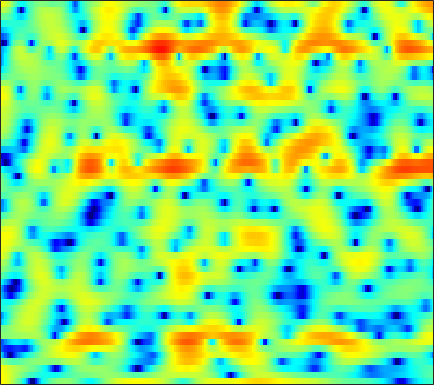

Source data for this figure (header and first rows):
5.6377, 5.2358, 4.613, 3.9034, 3.3036, 2.402, 1.359, 0.47579, -0.85924, -2.4638, -4.3908, -6.1794, -9.2772, -14.047, -20.61, -25.309, -14.655, -11.019, -7.8889, -5.725, -4.1215, -3.1415, -2.1116, -1.2843
5.369, 5.017, 4.498, 3.929, 3.471, 2.82, 2.133, 1.597, 0.8634, 0.1182, -0.6168, -1.147, -1.817, -2.416, -2.818, -3.272, -3.64, -3.868, -4.124, -4.345, -4.541, -4.669, -4.8, -4.859
4.992, 4.622, 4.122, 3.625, 3.26, 2.793, 2.349, 2.036, 1.629, 1.242, 0.8681, 0.591, 0.2166, -0.1827, -0.5065, -0.9873, -1.551, -2.036, -2.812, -3.787, -5.035, -6.209, -8.241, -11.07
1.377, 0.6142, -0.3382, -1.143, -1.589, -1.958, -2.043, -1.976, -1.74, -1.41, -1.044, -0.7694, -0.4245, -0.1186, 0.07199, 0.2801, 0.4281, 0.4969, 0.5435, 0.5169, 0.4395, 0.3542, 0.237, 0.1451
-6.801, -9.047, -12.85, -18.18, -22.11, -19.09, -14.64, -12.35, -10.12, -8.44, -7.099, -6.197, -5.07, -4, -3.239, -2.268, -1.369, -0.7371, 0.03638, 0.739, 1.368, 1.789, 2.296, 2.746
-11.63, -13.03, -14.38, -15.04, -15.09, -14.71, -14.04, -13.62, -13.49, -13.86, -14.58, -14.95, -14.06, -11.5, -9.339, -6.637, -4.431, -3.054, -1.539, -0.3011, 0.7261, 1.371, 2.136, 2.799
-12.62, -11.99, -9.936, -8.225, -7.287, -6.455, -6.011, -5.929, -6.111, -6.576, -7.222, -7.599, -7.445, -6.22, -4.935, -3.205, -1.645, -0.6956, 0.2599, 0.9073, 1.288, 1.443, 1.563, 1.661
0.4579, 0.2492, 0.1824, 0.2638, 0.3912, 0.6006, 0.808, 0.9394, 1.102, 1.231, 1.331, 1.402, 1.508, 1.661, 1.772, 1.841, 1.778, 1.621, 1.182, 0.4395, -0.7363, -1.983, -4.328, -7.872
-0.4304, -0.3932, -0.1785, 0.1857, 0.511, 0.9658, 1.421, 1.735, 2.104, 2.39, 2.592, 2.694, 2.74, 2.673, 2.548, 2.272, 1.825, 1.358, 0.5448, -0.5092, -1.826, -2.998, -4.731, -6.537
-7.939, -6.642, -4.651, -2.847, -1.67, -0.3551, 0.727, 1.398, 2.134, 2.694, 3.104, 3.324, 3.479, 3.468, 3.356, 3.084, 2.644, 2.21, 1.476, 0.5625, -0.5074, -1.423, -2.774, -4.274
-10.52, -8.704, -6.231, -4.119, -2.805, -1.325, -0.1166, 0.6418, 1.498, 2.191, 2.73, 3.036, 3.315, 3.441, 3.427, 3.268, 2.942, 2.593, 1.964, 1.162, 0.1988, -0.6481, -1.904, -3.289
-4.131, -3.927, -3.474, -2.85, -2.322, -1.554, -0.7534, -0.1551, 0.6181, 1.343, 1.992, 2.406, 2.851, 3.181, 3.337, 3.389, 3.267, 3.055, 2.599, 1.924, 1.016, 0.1686, -1.213, -2.962
-4.155, -4.496, -4.851, -4.994, -4.922, -4.544, -3.85, -3.164, -2.11, -1.019, 0.03162, 0.7719, 1.652, 2.377, 2.813, 3.237, 3.48, 3.525, 3.408, 3.083, 2.536, 1.978, 1.031, -0.166
-7.707, -9.205, -11.6, -14.35, -15.95, -15.65, -13.14, -11.06, -8.511, -6.236, -4.239, -2.89, -1.292, 0.04557, 0.88, 1.789, 2.465, 2.827, 3.129, 3.229, 3.151, 2.986, 2.658, 2.237
-8.784, -10.73, -13.9, -17.54, -19.96, -20.84, -19.42, -17.72, -14.78, -11.46, -8.328, -6.247, -3.878, -1.922, -0.7086, 0.6095, 1.619, 2.192, 2.738, 3.07, 3.208, 3.206, 3.094, 2.897
-5.114, -6.36, -8.258, -10.45, -12.31, -15.34, -19.6, -22.28, -17.76, -12.23, -8.183, -5.785, -3.23, -1.229, 0.002627, 1.331, 2.325, 2.876, 3.369, 3.61, 3.627, 3.503, 3.175, 2.699
-1.072, -1.751, -2.742, -3.776, -4.505, -5.315, -5.782, -5.78, -5.252, -4.207, -2.865, -1.802, -0.3954, 0.9018, 1.746, 2.671, 3.363, 3.72, 3.965, 3.943, 3.634, 3.213, 2.37, 1.16
0.7506, 0.3475, -0.32, -1.085, -1.677, -2.397, -2.907, -3.084, -2.951, -2.409, -1.522, -0.7602, 0.2672, 1.264, 1.918, 2.619, 3.108, 3.312, 3.371, 3.179, 2.712, 2.167, 1.171, -0.1872
2.203, 1.792, 0.9327, -0.3074, -1.519, -3.547, -6.035, -7.813, -8.386, -6.351, -3.809, -2.147, -0.3392, 1.004, 1.76, 2.48, 2.898, 3.028, 2.972, 2.665, 2.155, 1.635, 0.8023, -0.1201
3.979, 3.627, 2.831, 1.621, 0.3992, -1.757, -4.49, -6.57, -7.427, -5.32, -2.76, -1.238, 0.3304, 1.412, 1.958, 2.402, 2.543, 2.468, 2.13, 1.536, 0.693, -0.05556, -1.162, -2.313
4.494, 4.39, 4.047, 3.496, 2.972, 2.195, 1.428, 0.948, 0.5321, 0.381, 0.4335, 0.5557, 0.6835, 0.7516, 0.749, 0.624, 0.3299, -0.0232, -0.6952, -1.672, -3.053, -4.398, -6.727, -9.773
4.583, 4.669, 4.629, 4.421, 4.165, 3.724, 3.183, 2.725, 2.061, 1.338, 0.5515, -0.04607, -0.8569, -1.598, -2.059, -2.53, -2.851, -3.067, -3.459, -4.129, -5.198, -6.34, -8.422, -11.23
4.599, 4.806, 4.933, 4.88, 4.727, 4.36, 3.795, 3.24, 2.28, 1.05, -0.5482, -2.033, -4.435, -7.29, -9.216, -9.721, -8.065, -6.703, -5.381, -4.644, -4.432, -4.557, -5.004, -5.636
3.446, 3.769, 4.048, 4.159, 4.127, 3.915, 3.495, 3.02, 2.151, 0.9555, -0.633, -2.176, -4.789, -8.091, -10.48, -10.82, -8.306, -6.494, -4.668, -3.464, -2.72, -2.391, -2.191, -2.186
0.8198, 1.219, 1.661, 2, 2.173, 2.286, 2.248, 2.094, 1.727, 1.157, 0.4297, -0.218, -1.126, -1.931, -2.396, -2.691, -2.635, -2.429, -2.053, -1.633, -1.259, -1.018, -0.7796, -0.6212
-2.651, -2.307, -1.664, -0.903, -0.3265, 0.3601, 0.8786, 1.149, 1.337, 1.331, 1.165, 0.9651, 0.6124, 0.2157, -0.07863, -0.4288, -0.7155, -0.8557, -0.9598, -0.9403, -0.8149, -0.6554, -0.3734, -0.06378
-9.857, -9.724, -7.308, -4.559, -2.856, -1.102, 0.158, 0.8462, 1.466, 1.818, 1.911, 1.849, 1.601, 1.17, 0.7537, 0.06435, -0.717, -1.329, -2.041, -2.486, -2.448, -2.099, -1.321, -0.4116
-9.965, -10.06, -7.313, -4.405, -2.675, -0.9281, 0.3497, 1.047, 1.708, 2.094, 2.241, 2.18, 1.89, 1.335, 0.7033, -0.4713, -2.15, -3.879, -7.092, -11.48, -12.17, -8.723, -4.75, -1.957
-1.858, -2.061, -1.98, -1.598, -1.214, -0.6727, -0.1641, 0.1707, 0.5489, 0.8019, 0.9545, 0.9632, 0.814, 0.4473, -0.0129, -0.8848, -2.141, -3.346, -5.233, -6.923, -7, -5.799, -3.617, -1.602
-0.171, -0.6114, -1.112, -1.512, -1.754, -1.971, -2.083, -2.063, -1.905, -1.603, -1.238, -0.9392, -0.6115, -0.4159, -0.3602, -0.4396, -0.6531, -0.879, -1.181, -1.343, -1.265, -1.026, -0.528, 0.1087
0.04065, -0.6972, -1.713, -2.778, -3.611, -4.766, -5.812, -6.346, -6.366, -5.438, -4.032, -2.944, -1.615, -0.5526, 0.06921, 0.6476, 1.004, 1.147, 1.212, 1.189, 1.096, 1.026, 0.9698, 0.9953
-0.5428, -1.513, -2.828, -4.278, -5.558, -7.865, -11.54, -16.83, -26.92, -12.02, -6.448, -3.748, -1.181, 0.6781, 1.685, 2.658, 3.228, 3.436, 3.442, 3.126, 2.541, 1.942, 1.032, 0.1439
-4.258, -5.412, -6.535, -7.138, -7.329, -7.432, -7.537, -7.384, -6.529, -4.69, -2.533, -0.866, 1.064, 2.673, 3.599, 4.532, 5.067, 5.199, 4.993, 4.288, 3.031, 1.603, -1.271, -5.803
-14.77, -17.16, -21.56, -18.79, -14.66, -10.62, -7.946, -6.429, -4.685, -3.142, -1.565, -0.4908, 0.9429, 2.207, 3.041, 3.936, 4.557, 4.805, 4.775, 4.349, 3.422, 2.382, 0.5367, -1.65
-19.39, -17.89, -17.02, -15.25, -13.26, -10.72, -8.728, -7.589, -6.469, -5.49, -4.527, -3.699, -2.432, -1.078, -0.01929, 1.249, 2.304, 2.916, 3.479, 3.718, 3.636, 3.409, 2.942, 2.397
-7.842, -8.029, -7.996, -7.822, -7.679, -7.568, -7.71, -8.027, -8.848, -10.13, -11.5, -11.42, -9.325, -6.287, -4.188, -1.832, 0.04772, 1.154, 2.333, 3.142, 3.665, 3.876, 3.949, 3.835
-1.563, -1.967, -2.493, -3.066, -3.574, -4.434, -5.594, -6.757, -8.819, -11.77, -15.69, -16.97, -13.25, -8.922, -6.32, -3.504, -1.262, 0.1474, 1.646, 2.791, 3.616, 4.031, 4.325, 4.323
1.365, 0.9935, 0.3803, -0.3809, -1.062, -2.143, -3.435, -4.556, -6.168, -7.787, -9.006, -9.456, -9.218, -7.935, -6.567, -4.448, -2.377, -0.9507, 0.6661, 1.971, 2.929, 3.438, 3.843, 3.933
2.538, 2.258, 1.715, 0.9799, 0.2921, -0.8259, -2.192, -3.406, -5.34, -7.773, -10.95, -14.13, -17.85, -14.37, -10.67, -6.841, -3.971, -2.287, -0.4803, 0.9142, 1.942, 2.496, 2.977, 3.183
2.887, 2.707, 2.289, 1.679, 1.095, 0.1333, -1.036, -2.07, -3.701, -5.663, -7.891, -9.573, -10.83, -9.768, -8.051, -5.642, -3.582, -2.285, -0.8583, 0.2452, 1.086, 1.56, 1.987, 2.203
2.94, 2.826, 2.528, 2.066, 1.619, 0.9139, 0.09071, -0.5688, -1.493, -2.389, -3.166, -3.602, -3.864, -3.72, -3.39, -2.746, -2.006, -1.459, -0.7758, -0.1955, 0.2731, 0.5473, 0.7997, 0.9289
3.248, 3.153, 2.884, 2.466, 2.068, 1.46, 0.7982, 0.2982, -0.321, -0.8373, -1.234, -1.429, -1.553, -1.548, -1.474, -1.335, -1.172, -1.062, -0.9399, -0.832, -0.74, -0.6738, -0.5703, -0.4803
4.138, 3.998, 3.624, 3.058, 2.523, 1.689, 0.7977, 0.1406, -0.5866, -1.05, -1.2, -1.141, -0.9628, -0.7713, -0.6768, -0.6725, -0.8464, -1.089, -1.564, -2.121, -2.594, -2.769, -2.667, -2.26
5.301, 5.089, 4.564, 3.729, 2.876, 1.39, -0.5334, -2.217, -4.396, -5.295, -4.233, -2.964, -1.456, -0.4198, 0.01285, 0.1559, -0.2326, -0.9012, -2.374, -4.721, -7.999, -10.16, -8.989, -5.59
4.543, 4.389, 3.954, 3.178, 2.314, 0.6794, -1.735, -4.31, -9.344, -12.38, -7.338, -4.304, -1.708, -0.163, 0.4895, 0.8013, 0.5329, -0.05756, -1.406, -3.446, -6.039, -7.501, -6.75, -4.202
1.057, 1.215, 1.252, 1.074, 0.7833, 0.1963, -0.5652, -1.159, -1.79, -1.961, -1.576, -1.052, -0.2791, 0.358, 0.6847, 0.8733, 0.7924, 0.5668, 0.09189, -0.4618, -0.9459, -1.143, -1.126, -0.8218
-2.953, -2.292, -1.569, -1.013, -0.6962, -0.397, -0.2081, -0.1052, 0.03576, 0.2204, 0.4493, 0.6348, 0.8958, 1.103, 1.202, 1.245, 1.175, 1.059, 0.8528, 0.6068, 0.378, 0.2315, 0.09875, 0.02793
-6.729, -5.459, -3.943, -2.664, -1.849, -0.9368, -0.2018, 0.2457, 0.7352, 1.114, 1.4, 1.566, 1.702, 1.766, 1.76, 1.686, 1.532, 1.373, 1.114, 0.8168, 0.5183, 0.3074, 0.07431, -0.1105
-9.735, -7.72, -5.422, -3.5, -2.304, -0.9648, 0.1178, 0.7725, 1.44, 1.893, 2.175, 2.296, 2.339, 2.282, 2.172, 1.964, 1.671, 1.384, 0.8979, 0.3157, -0.2984, -0.6964, -1.083, -1.207
-9.905, -7.8, -5.388, -3.311, -1.92, -0.329, 0.9591, 1.704, 2.405, 2.792, 2.9, 2.798, 2.546, 2.228, 2.006, 1.728, 1.451, 1.138, 0.4429, -0.6959, -2.457, -4.129, -6.002, -5.486
-9.251, -8.454, -6.714, -4.413, -2.646, -0.5627, 1.085, 1.965, 2.684, 2.856, 2.425, 1.707, 0.2893, -1.32, -2.048, -1.743, -0.6525, 0.0399, 0.3683, -0.2189, -1.96, -4.213, -7.638, -6.113
-17.27, -25.24, -18.45, -10.51, -6.974, -3.723, -1.601, -0.5148, 0.2791, 0.3277, -0.4083, -1.561, -4.315, -9.438, -15.18, -9.864, -4.463, -2.143, -0.2727, 0.6493, 1.024, 1.144, 1.349, 1.812
-12.2, -12.06, -10.85, -8.751, -7.071, -5.082, -3.566, -2.739, -2.046, -1.778, -1.883, -2.172, -2.73, -3.214, -3.271, -2.764, -1.767, -0.9173, 0.1318, 1.004, 1.679, 2.077, 2.492, 2.835
-8.269, -7.602, -6.761, -5.902, -5.265, -4.472, -3.778, -3.374, -2.946, -2.599, -2.331, -2.159, -1.911, -1.607, -1.315, -0.8028, -0.1983, 0.2944, 0.9269, 1.509, 2.002, 2.302, 2.611, 2.811
-4.72, -4.359, -3.997, -3.768, -3.674, -3.655, -3.713, -3.761, -3.768, -3.645, -3.335, -2.968, -2.345, -1.628, -1.075, -0.3489, 0.3481, 0.8306, 1.415, 1.899, 2.281, 2.496, 2.693, 2.769
-0.9221, -0.964, -1.177, -1.607, -2.095, -2.985, -4.165, -5.165, -6.456, -7.157, -6.683, -5.691, -4.103, -2.571, -1.553, -0.4093, 0.5226, 1.089, 1.704, 2.168, 2.494, 2.658, 2.76, 2.742
2.501, 2.236, 1.664, 0.7925, -0.1073, -1.73, -4.047, -6.536, -11.86, -28.3, -15.04, -9.695, -5.718, -3.235, -1.885, -0.5265, 0.4606, 1.022, 1.56, 1.909, 2.099, 2.159, 2.14, 2.047
4.631, 4.359, 3.788, 2.957, 2.146, 0.792, -0.8392, -2.2, -3.941, -5.105, -5.172, -4.627, -3.586, -2.543, -1.854, -1.081, -0.4887, -0.1637, 0.09047, 0.1278, -0.03478, -0.2643, -0.6046, -0.88
